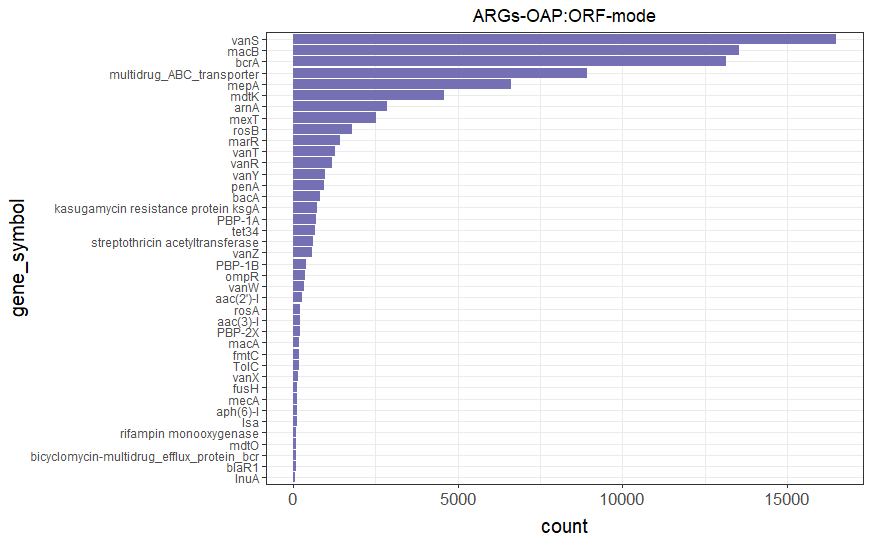

The table this chart was drawn from, first rows:
vanS, 16491
macB, 13540
bcrA, 13138
multidrug_ABC_transporter, 8937
mepA, 6615
mdtK, 4583
arnA, 2843
mexT, 2509
rosB, 1774
marR, 1411
vanT, 1262
vanR, 1178
vanY, 966
penA, 935
bacA, 813
kasugamycin resistance protein ksgA, 711
PBP-1A, 691
tet34, 663
streptothricin acetyltransferase, 610
vanZ, 586
PBP-1B, 390
ompR, 347
vanW, 338
aac(2')-I, 281
rosA, 205
aac(3)-I, 201
PBP-2X, 195
macA, 178
fmtC, 171
TolC, 163
vanX, 158
fusH, 115
mecA, 115
aph(6)-I, 115
lsa, 107
rifampin monooxygenase, 98
mdtO, 95
bicyclomycin-multidrug_efflux_protein_bc…, 93
blaR1, 90
lnuA, 57
tetX, 55
ykkD, 52
mexH, 51
ADP-ribosylating transferase_arr, 49
cmeB, 43
emrD, 35
ompF, 35
ykkC, 35
omp36, 34
mdtP, 31
mdtN, 31
emrB, 31
emrE, 31
ermF, 29
tetR, 29
mdtB, 29
mtrR, 28
mdtA, 27
tetV, 27
mdtC, 25
fusB, 24
... 81 more rows
